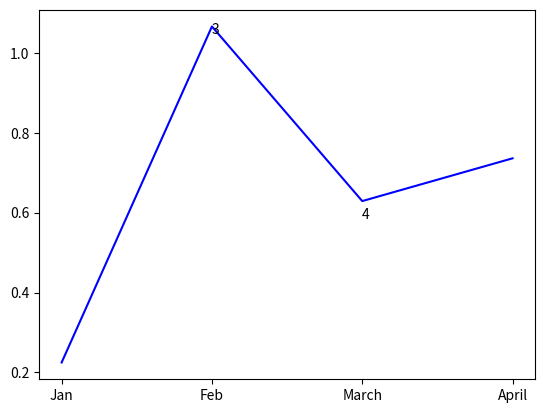

Write Python code to recreate this figure. (Note: this script raises an exception after producing the figure.)
#!/usr/bin/env python3
# -*- coding: utf-8 -*-
"""
Created on Mon Jul 16 17:59:24 2018

[redacted]
"""
import matplotlib.pyplot as plt

months=["Jan","Feb","March","April"]
month=["Sept","Oct","Nov","Dec","Jan","Feb","March","April"]
madapk=[1.102,0.170,-0.016]
mkde=[0.991,0.152,0.068]
adapk=[0.0386,1.048,0.586,0.126]
kde=[0.225,1.066,0.629,0.736]
s=["2","3","4","5"]



fig,ax = plt.subplots()
for i, txt in enumerate(s):
    ax.annotate(txt, (months[i],adapk[i]))
ax.plot(months,kde,color='b')
plt.plot(month,mkde,color='y')
ax.scatter(months,adapk,color='g',label="Algorithm adaptive kde")
ax.plot(months,adapk,color='g')
ax.plot(months,kde,color='b')
ax.scatter(months,kde,color='b',label="Algorithm kde")
ax.scatter(month,madapk,color='r',label="Manual adaptive kde")
ax.plot(month,madapk,color='r')
ax.scatter(month,mkde,color='y',label="Manual kde")

ax.set_title("Offset without artifitial shift")
ax.set_xlabel("Months")
ax.set_ylabel("$O_z$")
ax.legend()


offadapk=[4.638,6.095,6.095, 5.069]
offkde=[4.820,6.20,6.201 ,4.279]

plt.figure()
plt.title("Offset with $5nT$ artifitial shift")
plt.xlabel("Months")
plt.ylabel("$O_z/nT$")
plt.scatter(months,offadapk,color='g',label="Algorithm adaptive kde")
plt.plot(months,offadapk,color='g')
plt.plot(months,offkde,color='b')
plt.scatter(months,offkde,color='b',label="Algorithm kde")
plt.legend()


#february applied vs calculated offset
plt.figure()
applied=[0,5,-0.95,-0.9938]
wa=[0.886 , 5.691,0.0726,0.03]
kd=[1.009 ,5.811,0.01500,-0.0238]
lowererrora=[2.9584295842958426,3.4600346003460025,2.45,2.46]
uppererrora=[ 2.21,2.57,2.17, 2.175]
aae=[lowererrora,uppererrora]

lowererror=[3.25,4.15,3.15,3.147]
uppererror=[2.74,2.786,2.712,2.711]
er=[lowererror,uppererror]
plt.figure()
plt.plot(applied,wa,color='b',label="adaptive kde")
plt.errorbar(applied,wa,color='b',yerr=aae,fmt='o')
plt.plot(applied,kd,color='r',label="kde")
plt.errorbar(applied,kd,color='r',yerr=er,fmt='o')
plt.legend()
plt.xlabel("Applied offset$/{nT}$")
plt.ylabel("Calculated offset$/{nT}$")
plt.title("February calibration")

#plot of whole months
madapk1=[-1.779,-0.6606,0.0162,0.2233,-0.0338,0.886,0.141,0.0690	]
mkde1=[-1.2338,-0.927,0.167,0.0906,0.191,1.009,0.2298,0.08420]
lowererrora1=[0,0,0,0,-0.001,2.958,2.94,2.008]
uppererrora1=[0,0,0,0,2.4408,2.21,3.19,2.619]
#error for kde
lowererror1=[0,0,0,0,2.546,3.25,3.59,2.6192]
uppererror1=[0,0,0,0,2.7324,2.74,3.487,2.776]
adaperror=[lowererrora1,uppererrora1]
kderror=[lowererror1,uppererror1]
s1=[1682,2512,10445,17483,5922,8285,6877,5659]
fig,ax = plt.subplots()
for i, txt in enumerate(s1):
    ax.annotate(txt, (month[i],madapk1[i]))
ax.plot(month,mkde1,color='b',label="kde")
ax.plot(month,madapk1,color='r',label="adaptive kde")
#ax.scatter(month,mkde1,color='b',label="kde")
#ax.scatter(month,madapk1,color='r',label="adaptive kde")
ax.errorbar(month,madapk1,color='r',yerr=adaperror,fmt='o')
ax.errorbar(month,mkde1,color='b',yerr=kderror,fmt='o')
ax.set_title("Offset without artifitial shift")
ax.set_xlabel("Months")
ax.set_ylabel("$O_z/{nT}$")
ax.legend()





#plots for April


madapk4=[ 0.0690,0.018200,0.0066]
mkde4=[0.0842,0.0234,0.0074]
applied=[0,-0.076, -0.0766-0.0208]
lowererrora4=[2.008,2.022,2.034]
uppererrora4=[2.4408,2.4208,2.4204]
lowererror4=[2.619,2.626,2.632]
uppererror4=[2.776,2.7729,2.773]
adaperror4=[lowererrora4,uppererrora4]
kderror4=[lowererror4,uppererror4]
s4=[5671,5686,5686]
fig,ax = plt.subplots()
for i, txt in enumerate(s4):
    ax.annotate(txt, (applied[i],madapk4[i]))
ax.plot(applied,madapk4,color='r',label="adaptive kde")
ax.plot(applied,mkde4,color='b',label="kde")
#ax.scatter(month,mkde1,color='b',label="kde")
#ax.scatter(month,madapk1,color='r',label="adaptive kde")
ax.errorbar(applied,madapk4,color='r',yerr=adaperror4,fmt='o')
ax.errorbar(applied,mkde4,color='b',yerr=kderror4,fmt='o')
ax.set_title("April calibration")
ax.set_xlabel("Applied offset$/{nT}$")
ax.set_ylabel("Calculated offset$/{nT}$")
ax.legend()

#January applied vs calculated offset

madapk1=[ -0.0338,-0.1074,-0.1138,-0.115]
mkde1=[0.191,0.1238,0.1158,0.115]
applied=[0,-0.0786, -0.0084,-0.001]
lowererrora1=[-0.001,1.760,1.7640,1.7640]
uppererrora1=[2.4408,2.4208,2.4204,2.411]
lowererror1=[2.546,2.552,2.553,2.553]
uppererror1=[2.7324,2.7280,2.731227,2.731227]
adaperror1=[lowererrora1,uppererrora1]
kderror1=[lowererror1,uppererror1]
s1=[5922,5927,5927,5926]
fig,ax = plt.subplots()
for i, txt in enumerate(s1):
    ax.annotate(txt, (applied[i],madapk1[i]))
ax.plot(applied,madapk1,color='r',label="adaptive kde")
ax.plot(applied,mkde1,color='b',label="kde")
#ax.scatter(month,mkde1,color='b',label="kde")
#ax.scatter(month,madapk1,color='r',label="adaptive kde")
ax.errorbar(applied,madapk1,color='r',yerr=adaperror1,fmt='o')
ax.errorbar(applied,mkde1,color='b',yerr=kderror1,fmt='o')
ax.set_title("January calibration")
ax.set_xlabel("Applied offset$/{nT}$")
ax.set_ylabel("Calculated offset$/{nT}$")
ax.legend()
